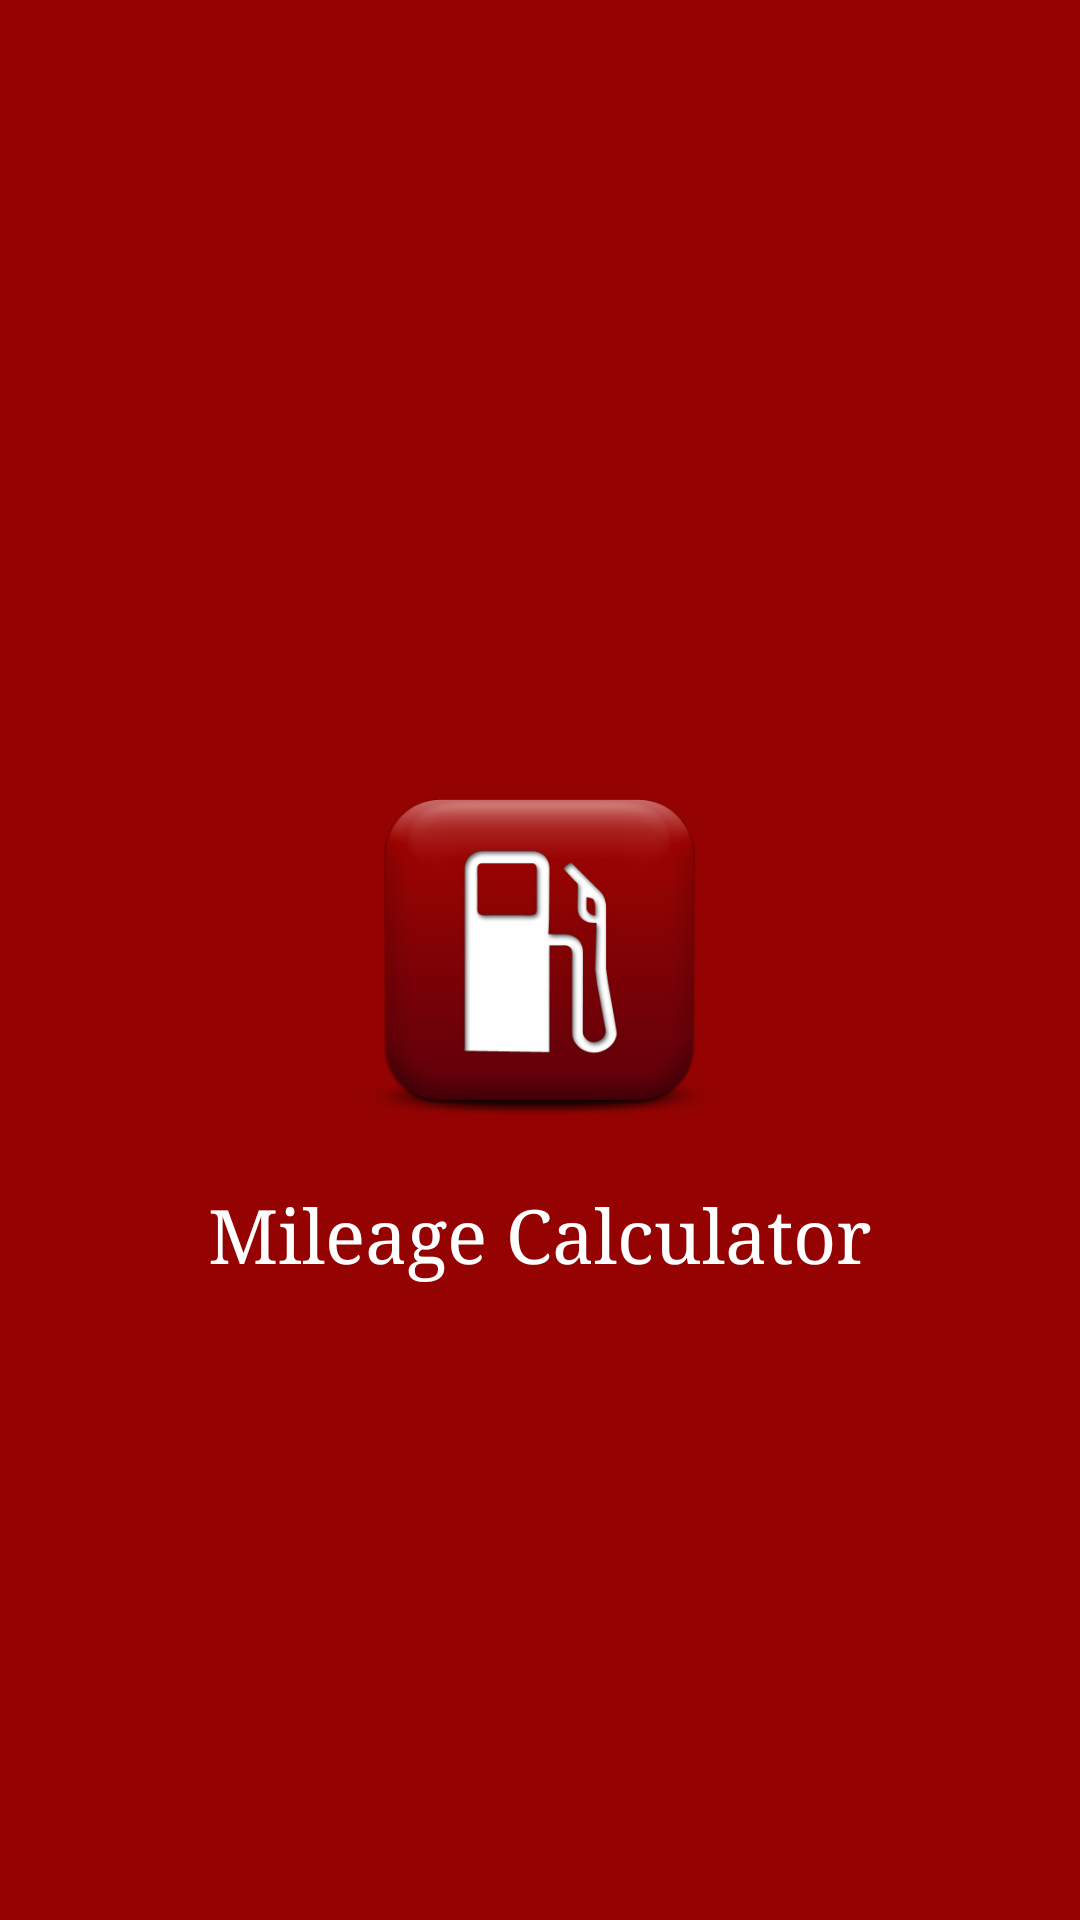

Here is an Android app screen rendered from its layout file. Give the layout XML and the strings, colors and styles it references.
<!-- AndroidManifest.xml: application theme AppTheme -->
<!-- res/layout/splash_layout.xml -->
<RelativeLayout xmlns:android="http://schemas.android.com/apk/res/android"
    xmlns:tools="http://schemas.android.com/tools"
    android:layout_width="match_parent"
    android:layout_height="match_parent"
    android:background="@color/colorPrimaryDark"
    tools:ignore="Overdraw">

    <ImageView
        android:id="@+id/splash_image"
        android:layout_width="150dp"
        android:layout_height="150dp"
        android:layout_centerInParent="true"
        android:background="@drawable/mc_icon"
        android:contentDescription="@string/app_name" />

    <TextView
        android:layout_width="wrap_content"
        android:layout_height="wrap_content"
        android:layout_below="@+id/splash_image"
        android:layout_centerInParent="true"
        android:maxLines="1"
        android:text="@string/app_name"
        android:typeface="serif"
        android:textColor="@color/white"
        android:textSize="25sp" />

</RelativeLayout>
<!-- resources referenced by this layout -->
<resources>
  <color name="colorPrimaryDark">#940302</color>
  <color name="white">#FFFFFF</color>
  <!-- drawable mc_icon: png bitmap (drawable-hdpi, 3987 bytes) -->
  <string name="app_name">Mileage Calculator</string>
  <style name="AppTheme" parent="AppBaseTheme" />
  <style name="AppBaseTheme" parent="Theme.AppCompat.Light.NoActionBar">
          
          <item name="colorPrimary">@color/colorPrimary</item>
          <item name="colorPrimaryDark">@color/colorPrimaryDark</item>
          <item name="colorAccent">@color/colorAccent</item>
          <item name="android:windowContentOverlay">@null</item>
          <item name="android:windowIsTranslucent">true</item>
          <item name="android:windowNoTitle">true</item>
          <item name="android:windowActionBar">false</item>
          <item name="android:windowFullscreen">false</item>
          <item name="android:textColor">@color/colorAccent</item>
          <item name="android:textSize">16sp</item>
          <item name="android:typeface">serif</item>
          
          <item name="android:windowBackground">@color/bglayout</item>
      </style>
  <color name="colorPrimary">#940302</color>
  <color name="colorAccent">#000000</color>
  <color name="bglayout">#E7E7E7</color>
</resources>
